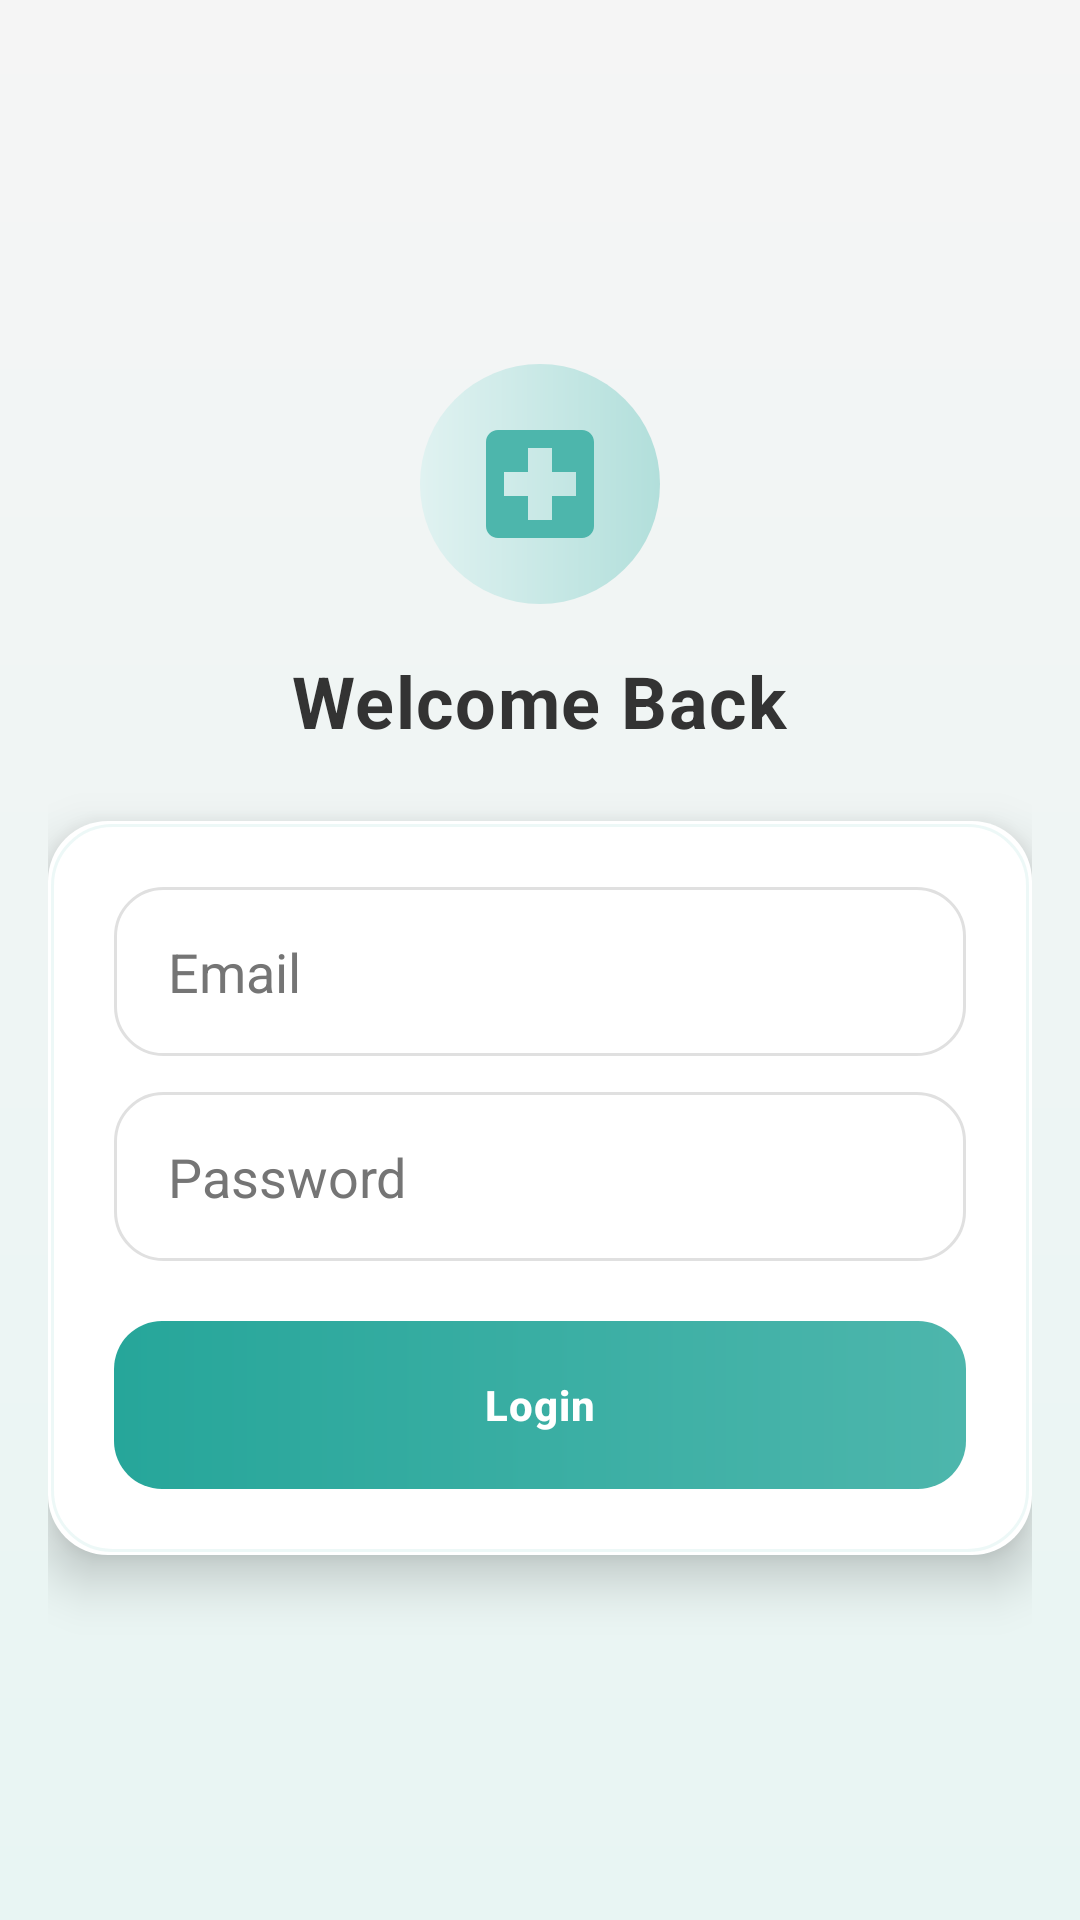

This screen was rendered from an Android layout file. Write that file and the resources it references.
<!-- AndroidManifest.xml: application theme Theme.MedicalManagementSystem -->
<!-- res/layout/activity_patient_login.xml -->
<?xml version="1.0" encoding="utf-8"?>
<androidx.core.widget.NestedScrollView xmlns:android="http://schemas.android.com/apk/res/android"
    xmlns:tools="http://schemas.android.com/tools"
    android:layout_width="match_parent"
    android:layout_height="match_parent"
    android:background="@drawable/bg_screen"
    android:fillViewport="true"
    tools:context=".LoginActivity">

    <LinearLayout
        android:layout_width="match_parent"
        android:layout_height="match_parent"
        android:gravity="center"
        android:orientation="vertical"
        android:padding="16dp">

        <ImageView
            android:layout_width="80dp"
            android:layout_height="80dp"
            android:background="@drawable/bg_avatar_circle"
            android:contentDescription="@string/btn_login"
            android:padding="16dp"
            android:src="@drawable/ic_medical_logo" />

        <TextView
            android:id="@+id/tvLoginTitle"
            android:layout_width="wrap_content"
            android:layout_height="wrap_content"
            android:layout_marginTop="16dp"
            android:text="@string/login_title"
            android:textAppearance="@style/TextAppearance.Medical.Title"
            android:textSize="24sp" />

        
        <LinearLayout
            android:layout_width="match_parent"
            android:layout_height="wrap_content"
            android:layout_marginTop="24dp"
            style="@style/Widget.Medical.Card"
            android:orientation="vertical">

            <EditText
                android:id="@+id/etEmail"
                style="@style/Widget.Medical.EditText"
                android:layout_width="match_parent"
                android:layout_height="wrap_content"
                android:hint="@string/hint_email"
                android:inputType="textEmailAddress" />

            <EditText
                android:id="@+id/etPassword"
                style="@style/Widget.Medical.EditText"
                android:layout_width="match_parent"
                android:layout_height="wrap_content"
                android:layout_marginTop="12dp"
                android:hint="@string/hint_password"
                android:inputType="textPassword" />

            <Button
                android:id="@+id/btnLogin"
                style="@style/Widget.Medical.Button.Primary"
                android:layout_width="match_parent"
                android:layout_height="wrap_content"
                android:layout_marginTop="20dp"
                android:text="@string/btn_login" />

        </LinearLayout>

    </LinearLayout>

</androidx.core.widget.NestedScrollView>
<!-- resources referenced by this layout -->
<resources>
  <!-- drawable bg_avatar_circle (drawable) -->
  <?xml version="1.0" encoding="utf-8"?>
  <shape xmlns:android="http://schemas.android.com/apk/res/android"
      android:shape="oval">
      <gradient
          android:endColor="#B2DFDB"
          android:startColor="#E0F2F1"
          android:type="linear" />
  </shape>
  <!-- drawable bg_screen (drawable) -->
  <?xml version="1.0" encoding="utf-8"?>
  <shape xmlns:android="http://schemas.android.com/apk/res/android">
      <gradient
          android:angle="160"
          android:endColor="#E8F5F3"
          android:startColor="#F5F5F5"
          android:type="linear" />
  </shape>
  <!-- drawable ic_medical_logo (drawable) -->
  <?xml version="1.0" encoding="utf-8"?>
  <vector xmlns:android="http://schemas.android.com/apk/res/android"
      android:width="48dp"
      android:height="48dp"
      android:viewportWidth="24"
      android:viewportHeight="24">
      <path
          android:fillColor="@color/soft_teal_primary"
          android:pathData="M19,3H5C3.9,3 3,3.9 3,5v14c0,1.1 0.9,2 2,2h14c1.1,0 2,-0.9 2,-2V5C21,3.9 20.1,3 19,3zM18,14h-4v4h-4v-4H6v-4h4V6h4v4h4V14z" />
  </vector>
  <string name="btn_login">Login</string>
  <string name="hint_email">Email</string>
  <string name="hint_password">Password</string>
  <string name="login_title">Welcome Back</string>
  <style name="TextAppearance.Medical.Title" parent="TextAppearance.Material3.TitleLarge">
          <item name="android:textColor">@color/text_dark_grey</item>
          <item name="android:textStyle">bold</item>
          <item name="android:letterSpacing">0.02</item>
      </style>
  <style name="Widget.Medical.Card">
          <item name="android:background">@drawable/bg_card</item>
          <item name="android:elevation">10dp</item>
          <item name="android:outlineProvider">background</item>
          <item name="android:padding">22dp</item>
      </style>
  <style name="Widget.Medical.EditText" parent="Widget.AppCompat.EditText">
          <item name="android:background">@drawable/bg_input_field</item>
          <item name="android:textColor">@color/text_dark_grey</item>
          <item name="android:textColorHint">@color/text_secondary</item>
          <item name="android:paddingStart">18dp</item>
          <item name="android:paddingEnd">18dp</item>
          <item name="android:paddingTop">16dp</item>
          <item name="android:paddingBottom">16dp</item>
          <item name="android:minHeight">56dp</item>
      </style>
  <style name="Theme.MedicalManagementSystem" parent="Base.Theme.MedicalManagementSystem" />
  <color name="soft_teal_primary">#4DB6AC</color>
  <color name="text_dark_grey">#333333</color>
  <!-- drawable bg_button_primary (drawable) -->
  <?xml version="1.0" encoding="utf-8"?>
  <ripple xmlns:android="http://schemas.android.com/apk/res/android"
      android:color="#80B2DFDB">
      <item>
          <shape android:shape="rectangle">
              <gradient
                  android:angle="0"
                  android:endColor="@color/soft_teal_primary"
                  android:startColor="#26A69A"
                  android:type="linear" />
              <corners android:radius="16dp" />
          </shape>
      </item>
  </ripple>
  <color name="white">#FFFFFFFF</color>
  <color name="text_secondary">#757575</color>
  <color name="card_white">#FFFFFF</color>
  <color name="divider_soft">#E0E0E0</color>
  <color name="soft_teal_dark">#00897B</color>
  <color name="background_pale_grey">#F5F5F5</color>
</resources>
